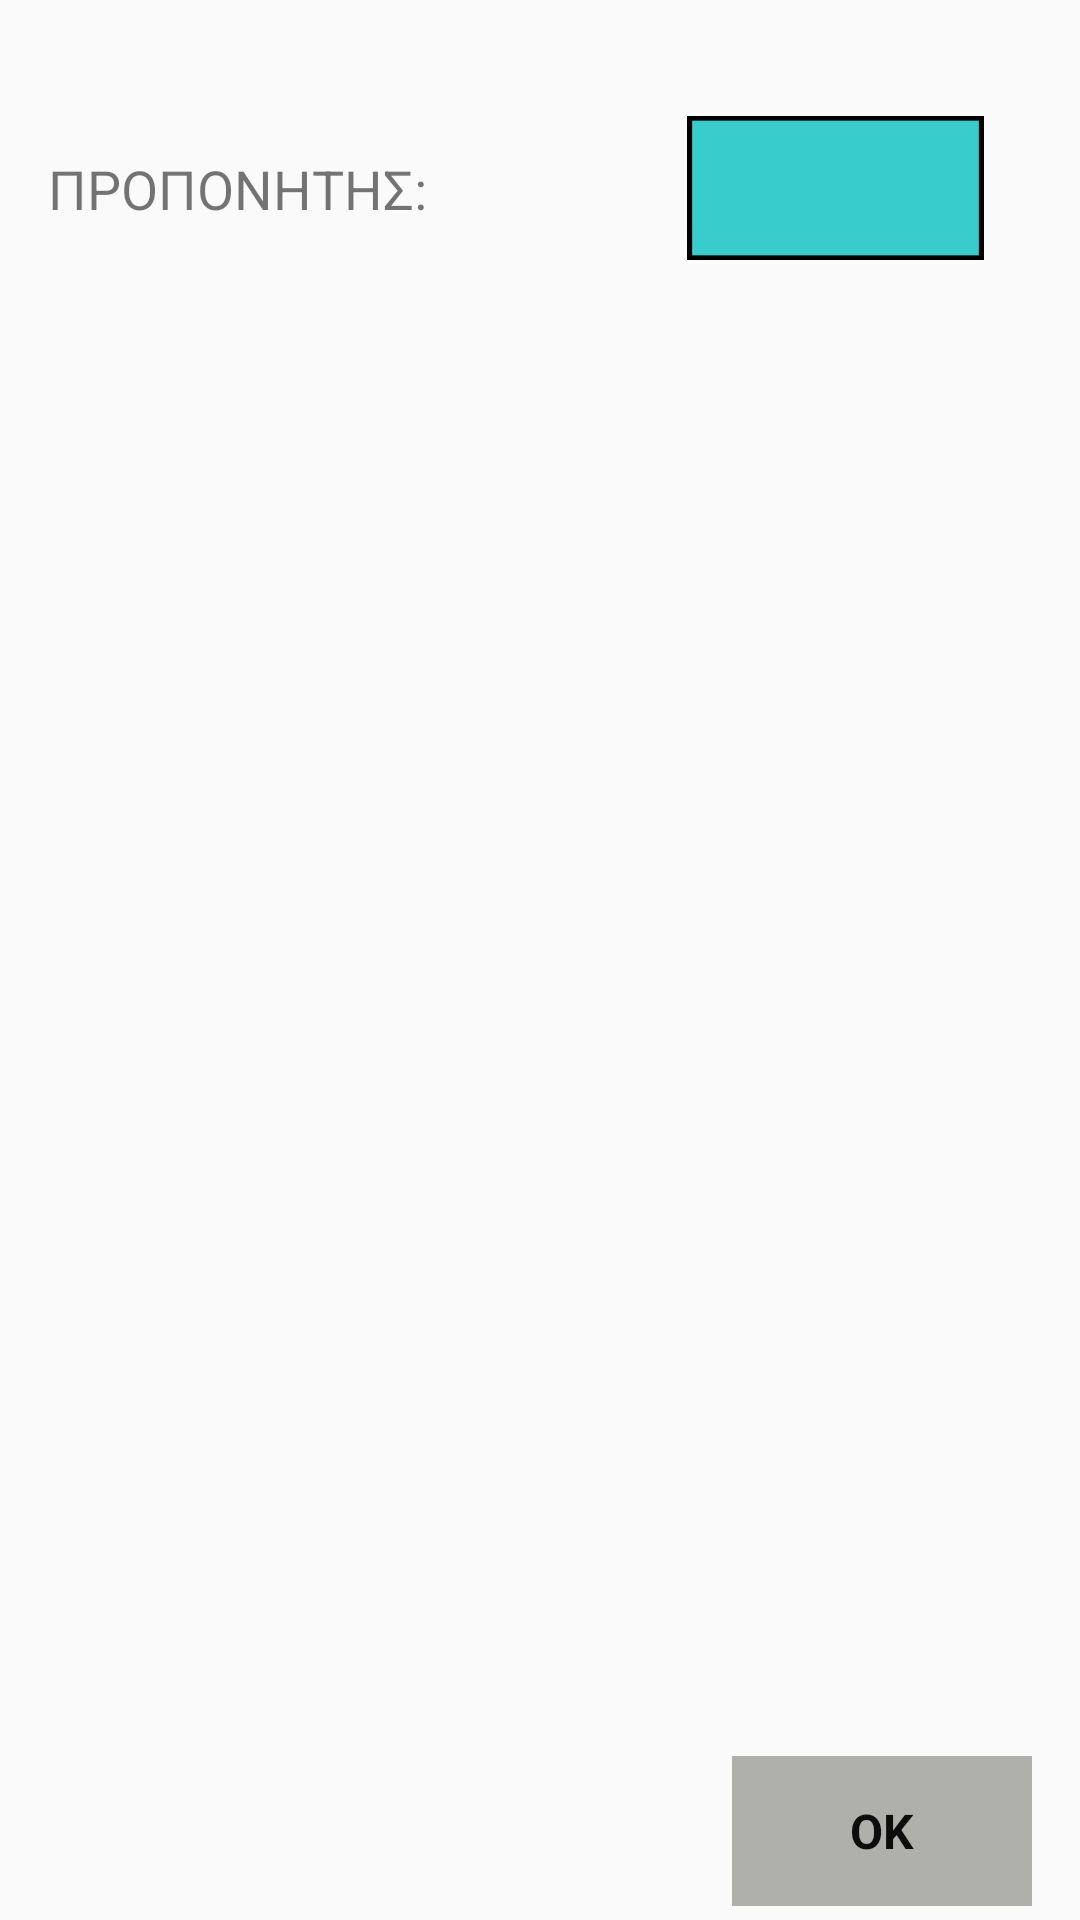

Android layout source for this screen:
<!-- AndroidManifest.xml: application theme AppTheme -->
<!-- res/layout/dialog_configure_team.xml -->
<?xml version="1.0" encoding="utf-8"?>
<androidx.constraintlayout.widget.ConstraintLayout xmlns:android="http://schemas.android.com/apk/res/android"
    xmlns:app="http://schemas.android.com/apk/res-auto"
    xmlns:tools="http://schemas.android.com/tools"
    android:layout_width="match_parent"
    android:layout_height="match_parent"
    android:minWidth="850dp">

    <TextView
        android:id="@+id/textView_configureTitle"
        android:layout_width="wrap_content"
        android:layout_height="wrap_content"
        android:layout_marginTop="8dp"
        android:textSize="30sp"
        app:layout_constraintEnd_toEndOf="parent"
        app:layout_constraintHorizontal_bias="0.5"
        app:layout_constraintStart_toStartOf="parent"
        app:layout_constraintTop_toTopOf="parent"
        app:layout_constraintVertical_chainStyle="packed" />

    <TextView
        android:id="@+id/textView5"
        android:layout_width="wrap_content"
        android:layout_height="wrap_content"
        android:layout_marginStart="16dp"
        android:text="ΠΡΟΠΟΝΗΤΗΣ: "
        android:textSize="18sp"
        app:layout_constraintBottom_toBottomOf="@+id/imageView_teamColour"
        app:layout_constraintStart_toStartOf="parent"
        app:layout_constraintTop_toTopOf="@+id/imageView_teamColour" />

    <TextView
        android:id="@+id/textView_editCoach"
        android:layout_width="wrap_content"
        android:layout_height="wrap_content"
        android:layout_marginStart="8dp"
        android:background="@android:color/transparent"
        android:textSize="18sp"
        app:layout_constraintBaseline_toBaselineOf="@+id/textView5"
        app:layout_constraintStart_toEndOf="@+id/textView5" />

    <ImageView
        android:id="@+id/imageView_teamColour"
        android:layout_width="99dp"
        android:layout_height="48dp"
        android:layout_marginEnd="32dp"
        android:background="#39cccc"
        android:src="@drawable/shape_for_color"
        app:layout_constraintBottom_toTopOf="@+id/guideline12"
        app:layout_constraintEnd_toEndOf="parent"
        app:layout_constraintTop_toBottomOf="@+id/textView_configureTitle" />

    <TextView
        android:id="@+id/textView_OkOfConf"
        android:layout_width="100dp"
        android:layout_height="50dp"
        android:layout_marginEnd="16dp"
        android:layout_marginBottom="8dp"
        android:background="#afafab"
        android:gravity="center"
        android:text="Ok"
        android:textAllCaps="true"
        android:textColor="#0d0d0d"
        android:textSize="16dp"
        android:textStyle="bold"
        app:layout_constraintBottom_toBottomOf="parent"
        app:layout_constraintEnd_toEndOf="parent"
        app:layout_constraintTop_toTopOf="@+id/guideline24" />

    <ListView
        android:id="@+id/listView_rosterConf"
        android:layout_width="0dp"
        android:layout_height="0dp"
        android:layout_marginStart="8dp"
        android:layout_marginTop="12dp"
        android:layout_marginEnd="8dp"
        android:layout_marginBottom="12dp"
        app:layout_constraintBottom_toTopOf="@+id/guideline24"
        app:layout_constraintEnd_toEndOf="parent"
        app:layout_constraintHorizontal_bias="0.5"
        app:layout_constraintStart_toStartOf="parent"
        app:layout_constraintTop_toTopOf="@+id/guideline12" />

    <androidx.constraintlayout.widget.Guideline
        android:id="@+id/guideline12"
        android:layout_width="wrap_content"
        android:layout_height="wrap_content"
        android:orientation="horizontal"
        app:layout_constraintGuide_percent="0.12" />

    <androidx.constraintlayout.widget.Guideline
        android:id="@+id/guideline24"
        android:layout_width="wrap_content"
        android:layout_height="wrap_content"
        android:orientation="horizontal"
        app:layout_constraintGuide_percent="0.92" />

</androidx.constraintlayout.widget.ConstraintLayout>
<!-- resources referenced by this layout -->
<resources>
  <!-- drawable shape_for_color: png bitmap (drawable-v24, 3084 bytes) -->
  <style name="AppTheme" parent="Theme.AppCompat.Light.NoActionBar">
          
          <item name="android:windowFullscreen">true</item>
          <item name="colorPrimary">@color/colorPrimary</item>
          <item name="colorPrimaryDark">@color/colorPrimaryDark</item>
          <item name="colorAccent">@color/colorAccent</item>
      </style>
  <color name="colorPrimary">#3F51B5</color>
  <color name="colorPrimaryDark">#303F9F</color>
  <color name="colorAccent">#B8003D</color>
</resources>
